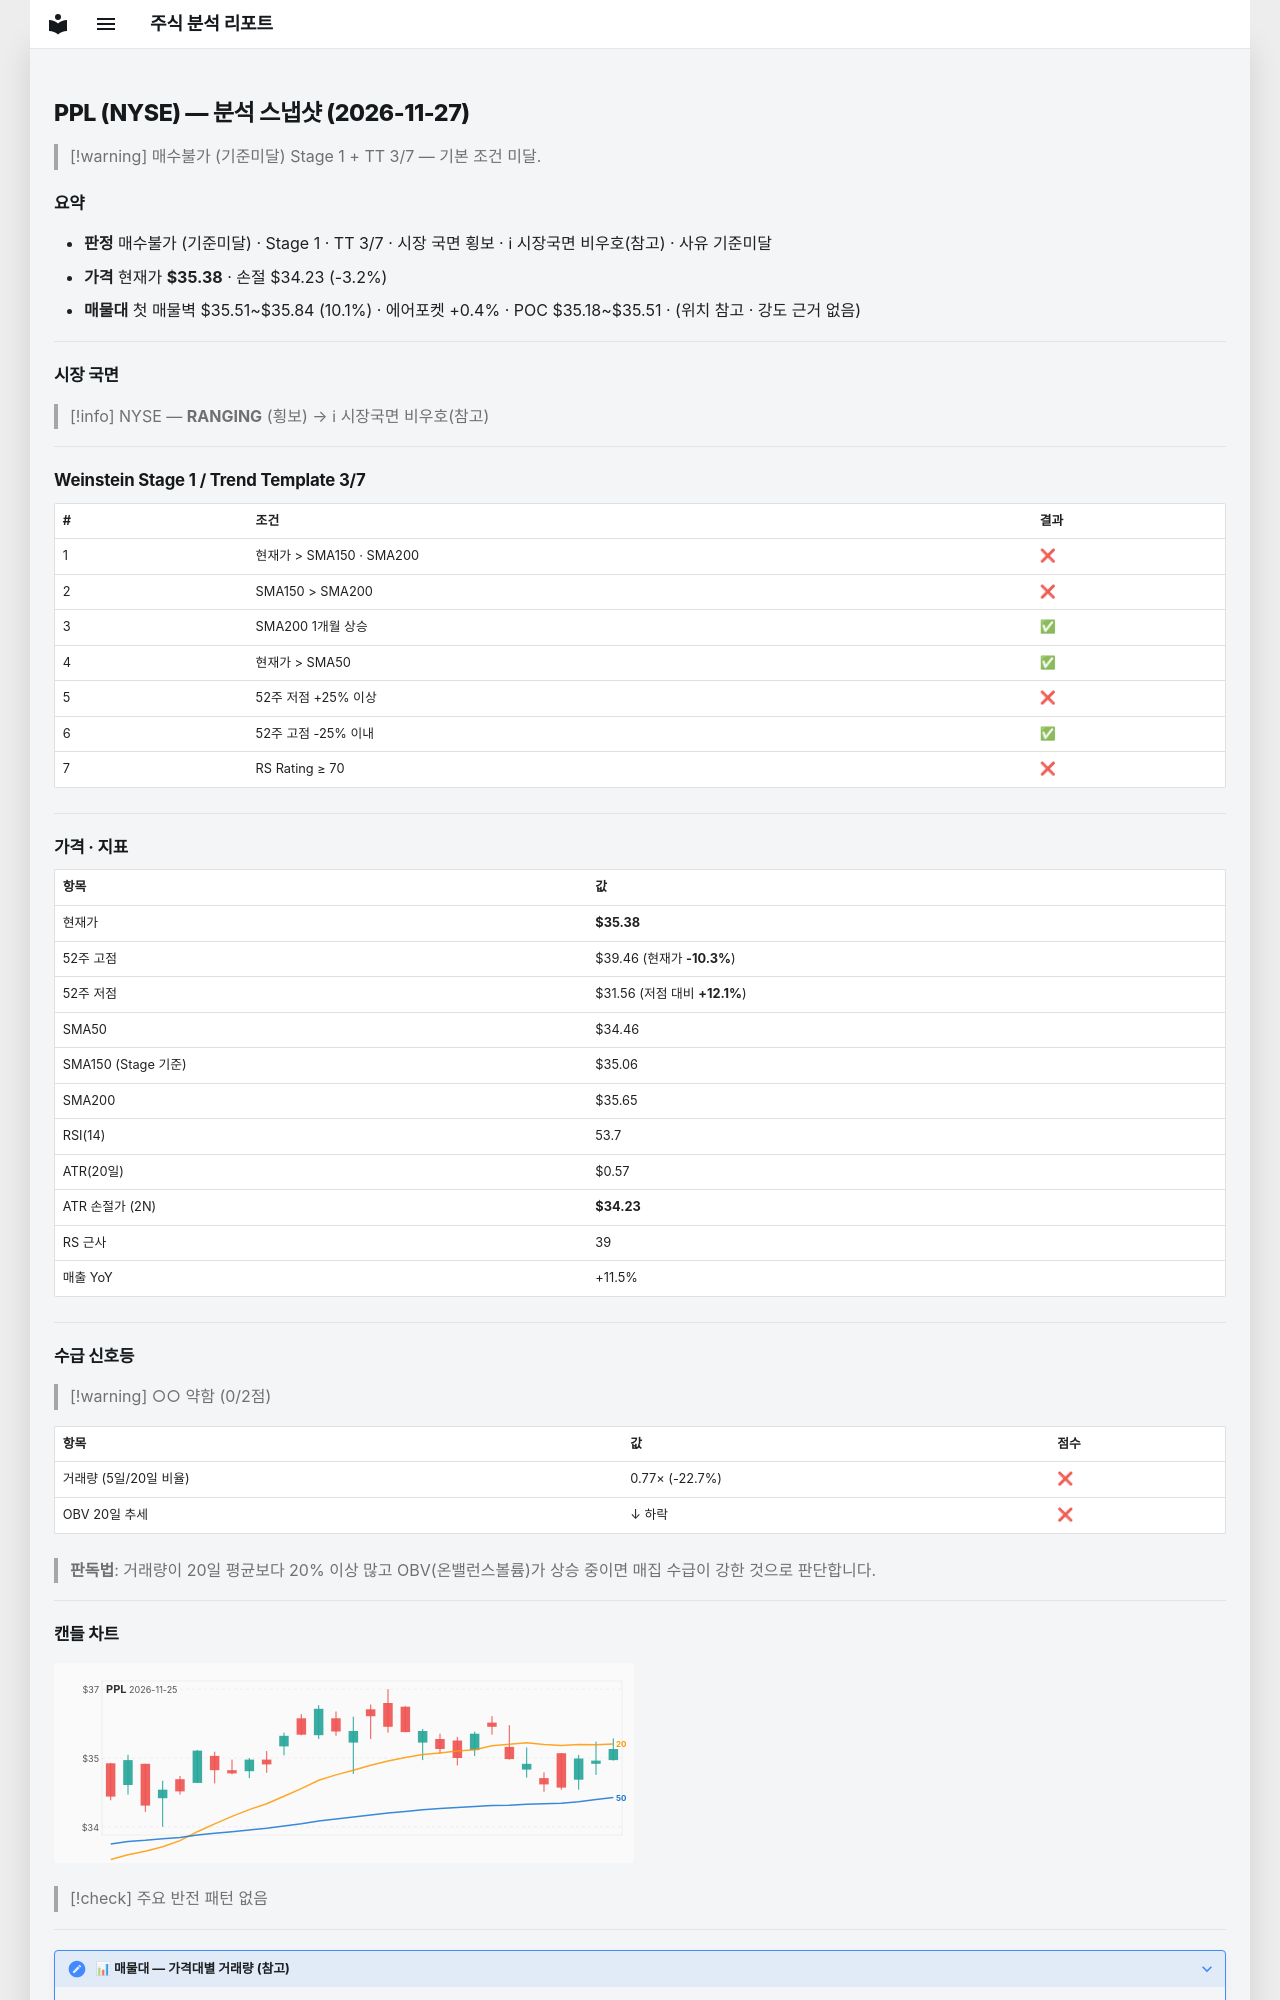

repository: soloandco/stock-reports · page: snapshots/PPL-2026-11-27/index.html · generator: mkdocs

---
type: analysis-snapshot
title: PPL 분석 스냅샷
ticker: PPL
market: NYSE
created: 2026-11-27
updated: 2026-11-27
bar-date: 2026-11-25
verdict: 매수불가
verdict-reason: 기준미달
real-rr: 1.46
sma50-gap-pct: 2.7
weekly-position: 저항대아래
weekly-overhead-price: 37.05
weekly-overhead-pct: 4.7
stage: 1
trend-template-score: 3
tt-max: 7
ma-set: sma-50-150-200
price: 35.380001068115234
stop-price: 34.23314862680583
market-regime: RANGING
supply-demand-score: 0/2
supply-demand-label: 약함
status: tracking
tags:
  - stock-agent
  - watchlist
  - PPL
  - analysis
related:
  - "[[analysis-template]]"
---

# PPL (NYSE) — 분석 스냅샷 (2026-11-27)

> [!warning] 매수불가 (기준미달)
> Stage 1 + TT 3/7 — 기본 조건 미달.

## 요약

- **판정** 매수불가 (기준미달) · Stage 1 · TT 3/7 · 시장 국면 횡보 · ℹ 시장국면 비우호(참고) · 사유 기준미달
- **가격** 현재가 **$35.38** · 손절 $34.23 (-3.2%)
- **매물대** 첫 매물벽 $35.51~$35.84 (10.1%) · 에어포켓 +0.4% · POC $35.18~$35.51 · (위치 참고 · 강도 근거 없음)

---

## 시장 국면

> [!info] NYSE — **RANGING** (횡보) → ℹ 시장국면 비우호(참고)

---

## Weinstein Stage 1 / Trend Template 3/7

| # | 조건 | 결과 |
|---|------|------|
| 1 | 현재가 > SMA150 · SMA200 | ❌ |
| 2 | SMA150 > SMA200 | ❌ |
| 3 | SMA200 1개월 상승 | ✅ |
| 4 | 현재가 > SMA50 | ✅ |
| 5 | 52주 저점 +25% 이상 | ❌ |
| 6 | 52주 고점 -25% 이내 | ✅ |
| 7 | RS Rating ≥ 70 | ❌ |

---

## 가격 · 지표

| 항목 | 값 |
|------|---|
| 현재가 | **$35.38** |
| 52주 고점 | $39.46 (현재가 **-10.3%**) |
| 52주 저점 | $31.56 (저점 대비 **+12.1%**) |
| SMA50 | $34.46 |
| SMA150 (Stage 기준) | $35.06 |
| SMA200 | $35.65 |
| RSI(14) | 53.7 |
| ATR(20일) | $0.57 |
| ATR 손절가 (2N) | **$34.23** |
| RS 근사 | 39 |
| 매출 YoY | +11.5% |

---
## 수급 신호등

> [!warning] ○○ 약함 (0/2점)

| 항목 | 값 | 점수 |
|------|------|------|
| 거래량 (5일/20일 비율) | 0.77× (-22.7%) | ❌ |
| OBV 20일 추세 | ↓ 하락 | ❌ |

> **판독법**: 거래량이 20일 평균보다 20% 이상 많고 OBV(온밸런스볼륨)가 상승 중이면 매집 수급이 강한 것으로 판단합니다.

---
